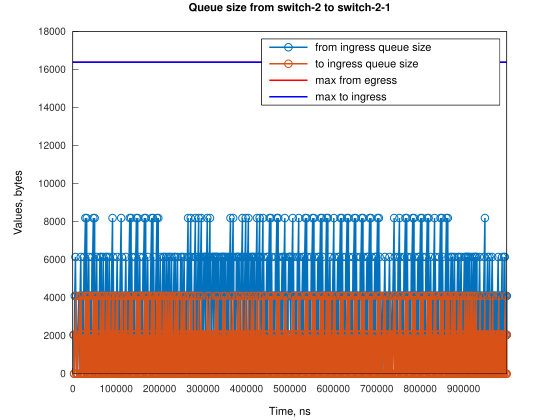

Values plotted in this chart, from the file beside it:
Time, from_ingress_queue_size, to_ingress_queue_size
1526, 2048, nan
3052, 0, 0
4580, 4096, 0
6110, 6144, 0
7631, 2048, 0
7637, 4096, 0
9157, 2048, 2048
9158, 2048, 0
10683, 0, 2048
10684, 0, 0
13744, 4096, 0
16796, 0, 0
16797, 4096, 0
18323, 6144, 0
19849, 4096, 4096
19850, 4096, 0
21374, 4096, 2048
21376, 4096, 0
22900, 4096, 2048
22901, 4096, 0
24426, 2048, 2048
24427, 2048, 0
25951, 6144, 0
25952, 4096, 0
29003, 8192, 0
29004, 4096, 0
32055, 8192, 0
32056, 4096, 0
35108, 4096, 4096
35108, 4096, 0
36633, 6144, 0
38159, 4096, 4096
38160, 4096, 0
39685, 4096, 2048
39686, 4096, 0
41211, 4096, 2048
41212, 4096, 0
42737, 2048, 2048
42738, 2048, 0
44262, 6144, 0
44263, 4096, 0
47314, 8192, 0
47314, 4096, 0
50365, 8192, 0
50366, 4096, 0
53418, 4096, 4096
53419, 4096, 0
54944, 6144, 0
56470, 4096, 4096
56471, 4096, 0
57996, 4096, 2048
57997, 4096, 0
59522, 2048, 2048
59522, 2048, 0
61047, 4096, 2048
61048, 4096, 0
62572, 6144, 0
64099, 2048, 0
65624, 6144, 0
65625, 4096, 0
... 927 more rows
